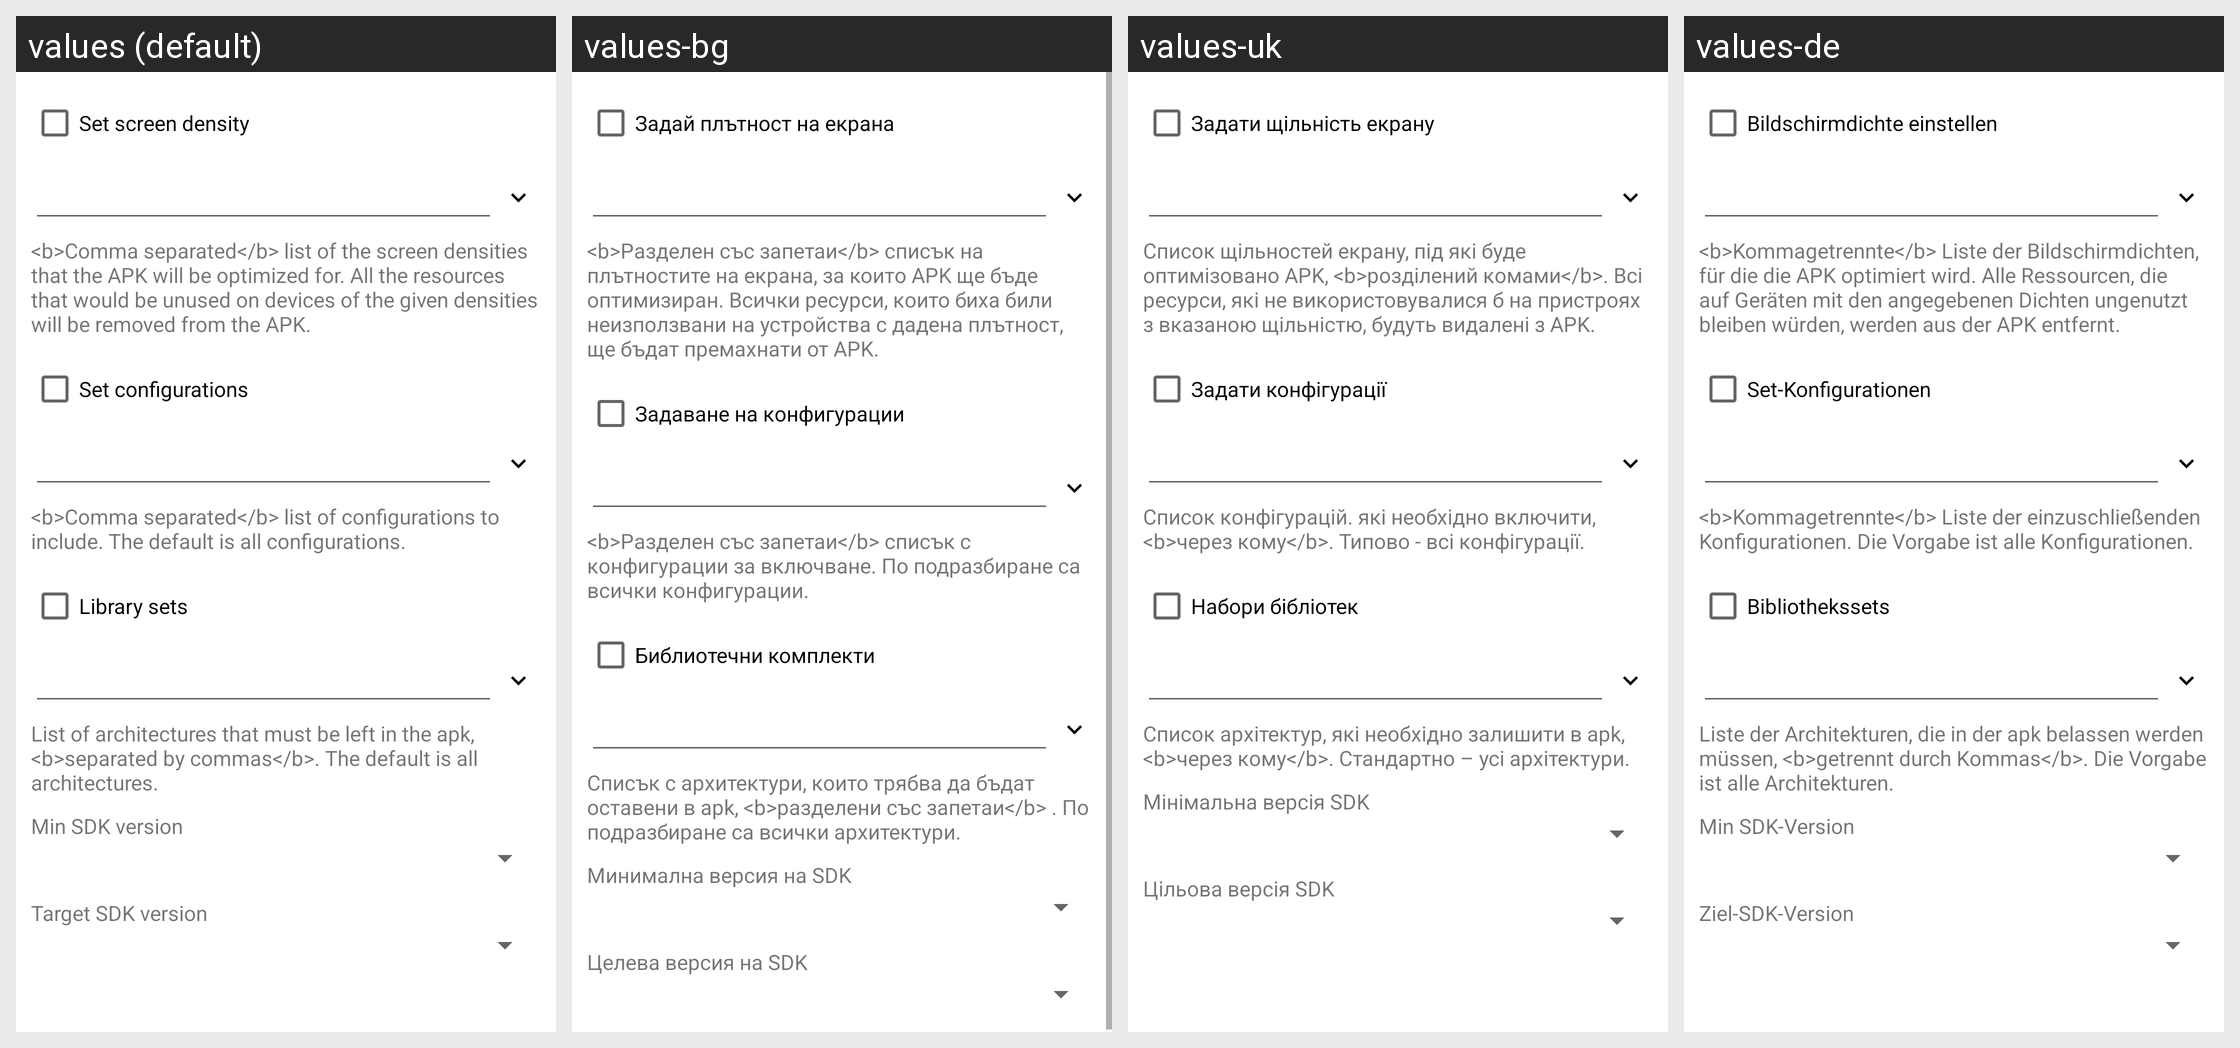

Strings drawn on this Android screen and how each of the app's shown locales translates them:
Android screen res/layout/aapt2_options.xml rendered under 4 locales, left to right: values (default), values-bg, values-uk, values-de. Device: Nexus 5 (rendered at 1080×1920; each locale shown at half size, 540×960, under a caption strip naming it); theme Theme.MaterialComponents.DayNight.NoActionBar.
Other locales in the repository, not shown: values-ar, values-cs, values-el, values-es, values-fa, values-fr, values-he, values-hu, values-in, values-it, values-iw, values-ja, values-ko, values-lt, values-my, values-pl, values-pt, values-ro, values-ru, values-sq, values-tr, values-uz, values-vi, values-zh.
Strings drawn on this screen, with the default value and each locale's value (text and hints the layout hard-codes, and strings that could not be matched under every locale, appear in the picture but are not listed):

aapt2_dens
  values: Set screen density
  values-bg: Задай плътност на екрана
  values-uk: Задати щільність екрану
  values-de: Bildschirmdichte einstellen

aapt2_dens_info
  values: <b>Comma separated</b> list of the screen densities that the APK will be optimized for. All the resources that would be unused on devices of the given densities will be removed from the APK.
  values-bg: <b>Разделен със запетаи</b> списък на плътностите на екрана, за които APK ще бъде оптимизиран. Всички ресурси, които биха били неизползвани на устройства с дадена плътност, ще бъдат премахнати от APK.
  values-uk: Список щільностей екрану, під які буде оптимізовано APK, <b>розділений комами</b>. Всі ресурси, які не використовувалися б на пристроях з вказаною щільністю, будуть видалені з APK.
  values-de: <b>Kommagetrennte</b> Liste der Bildschirmdichten, für die die APK optimiert wird. Alle Ressourcen, die auf Geräten mit den angegebenen Dichten ungenutzt bleiben würden, werden aus der APK entfernt.

aapt2_configs
  values: Set configurations
  values-bg: Задаване на конфигурации
  values-uk: Задати конфігурації
  values-de: Set-Konfigurationen

aapt2_configs_info
  values: <b>Comma separated</b> list of configurations to include. The default is all configurations.
  values-bg: <b>Разделен със запетаи</b> списък с конфигурации за включване. По подразбиране са всички конфигурации.
  values-uk: Список конфігурацій. які необхідно включити, <b>через кому</b>. Типово - всі конфігурації.
  values-de: <b>Kommagetrennte</b> Liste der einzuschließenden Konfigurationen. Die Vorgabe ist alle Konfigurationen.

lib_set
  values: Library sets
  values-bg: Библиотечни комплекти
  values-uk: Набори бібліотек
  values-de: Bibliothekssets

aapt2_arch_info
  values: List of architectures that must be left in the apk, <b>separated by commas</b>. The default is all architectures.
  values-bg: Списък с архитектури, които трябва да бъдат оставени в apk, <b>разделени със запетаи</b> . По подразбиране са всички архитектури.
  values-uk: Список архітектур, які необхідно залишити в apk, <b>через кому</b>. Стандартно – усі архітектури.
  values-de: Liste der Architekturen, die in der apk belassen werden müssen, <b>getrennt durch Kommas</b>. Die Vorgabe ist alle Architekturen.

mapp_minsdk
  values: Min SDK version
  values-bg: Минимална версия на SDK
  values-uk: Мінімальна версія SDK
  values-de: Min SDK-Version

mapp_targetsdk
  values: Target SDK version
  values-bg: Целева версия на SDK
  values-uk: Цільова версія SDK
  values-de: Ziel-SDK-Version
